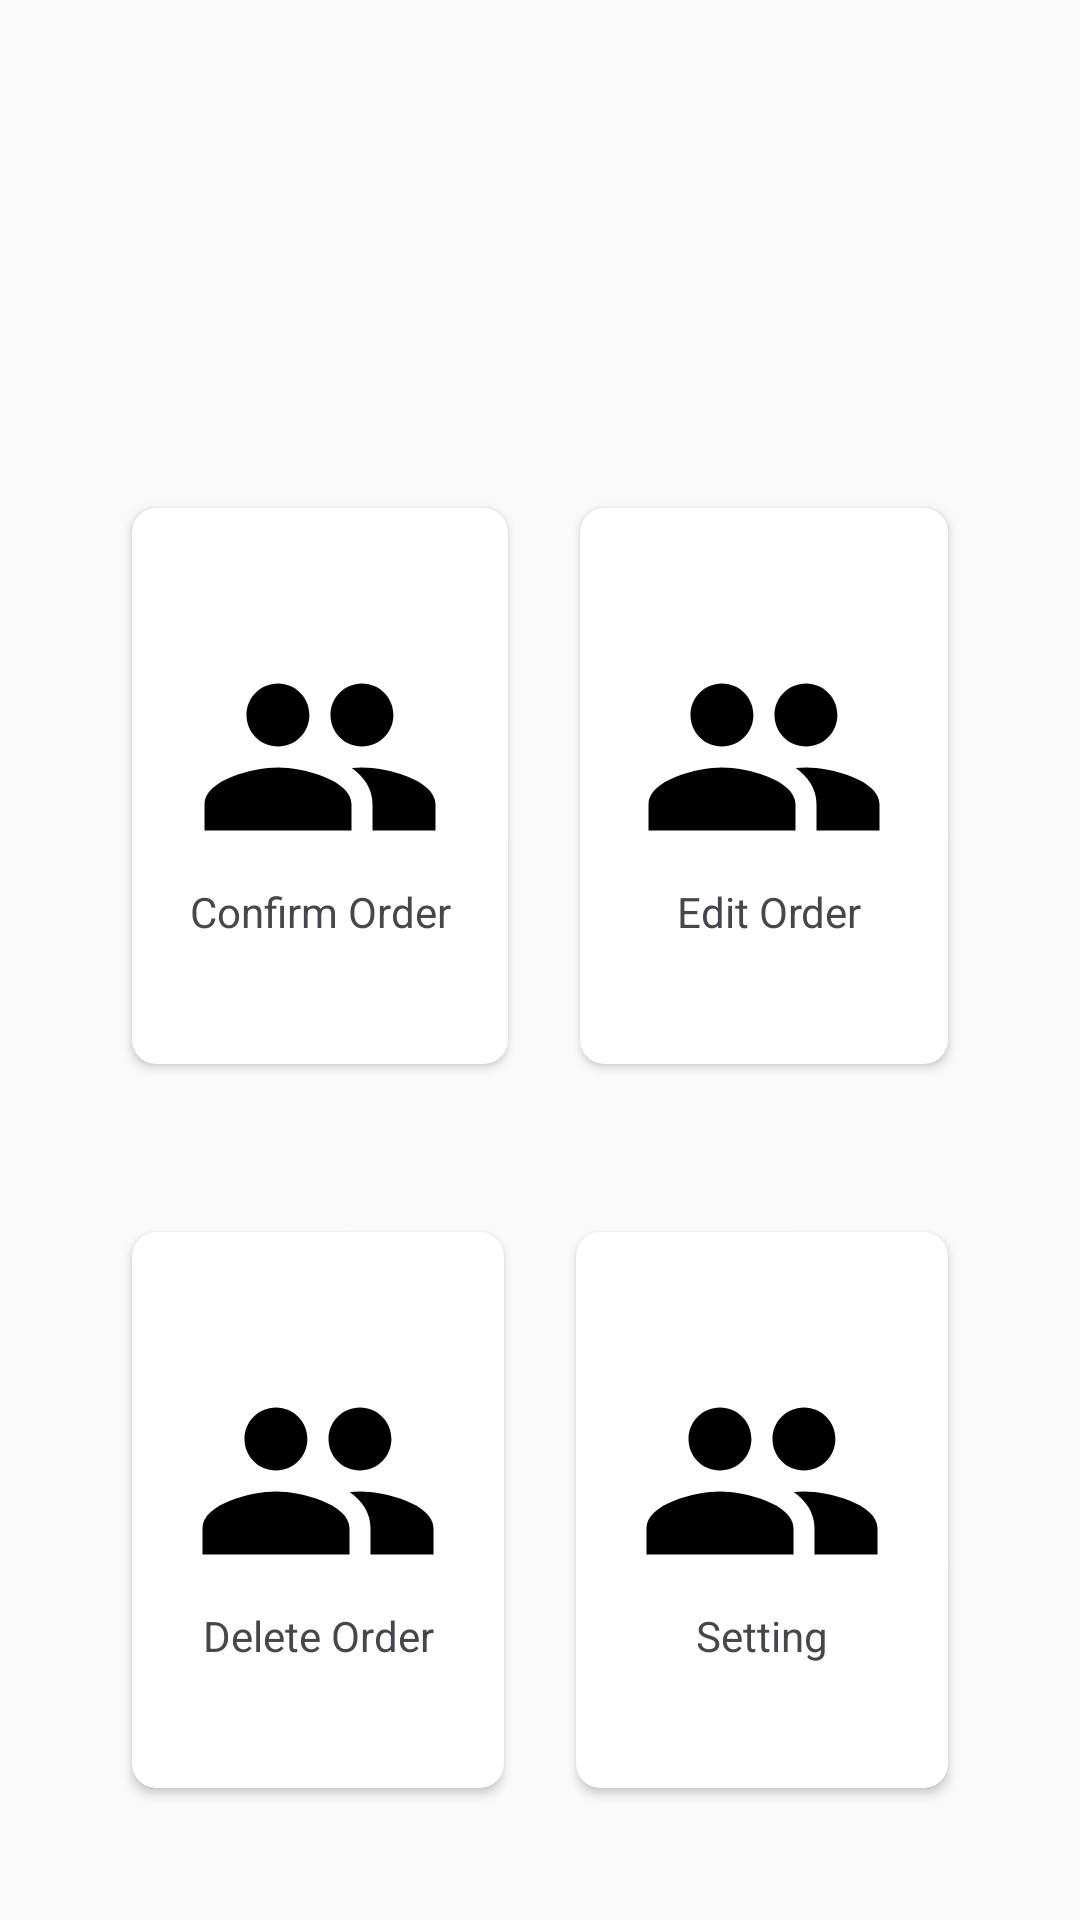

Here is an Android app screen rendered from its layout file. Give the layout XML and the strings, colors and styles it references.
<!-- AndroidManifest.xml: application theme Theme.COMP4342 -->
<!-- res/layout/fragment_dashboard.xml -->
<?xml version="1.0" encoding="utf-8"?>
<LinearLayout xmlns:android="http://schemas.android.com/apk/res/android"
    xmlns:app="http://schemas.android.com/apk/res-auto"
    xmlns:tools="http://schemas.android.com/tools"
    android:layout_width="match_parent"
    android:layout_height="match_parent"
    android:orientation="vertical"
    android:weightSum="7"
    android:background="#fafafa"
    tools:context=".MainActivity">

    <LinearLayout
        android:layout_width="match_parent"
        android:layout_height="wrap_content"
        android:orientation="vertical"
        android:layout_weight="1"
        android:gravity="bottom"
        android:background="@drawable/header_bg"
        android:padding="12dp"
        >
        <TextView
            android:layout_width="match_parent"
            android:layout_height="wrap_content"
            android:text="Dashboard"
            android:textColor="#fafafa"
            android:textSize="30sp"
            />
        <TextView
            android:layout_width="match_parent"
            android:layout_height="wrap_content"
            android:text="Welcome, Slebenve Hotel"
            android:textColor="#fafafa"
            android:textSize="25sp"
            />

    </LinearLayout>


    

    <LinearLayout
        android:layout_width="match_parent"
        android:layout_height="wrap_content"
        android:layout_weight="6"
        android:orientation="vertical"
        android:weightSum="2"
        android:padding="16dp"
        >
        <LinearLayout
            android:layout_width="match_parent"
            android:layout_height="wrap_content"
            android:layout_weight="1"
            android:weightSum="2"
            android:padding="16dp"
            >
            <androidx.cardview.widget.CardView
                android:layout_width="wrap_content"
                android:layout_height="match_parent"
                android:layout_weight="1"
                app:cardElevation="2dp"
                app:cardCornerRadius="8dp"
                android:layout_margin="12dp"
                android:background="#fff"
                >
                <LinearLayout
                    android:layout_width="match_parent"
                    android:layout_height="match_parent"
                    android:orientation="vertical"
                    android:gravity="center"
                    >
                    <ImageView
                        android:layout_width="match_parent"
                        android:layout_height="wrap_content"
                        android:src="@drawable/baseline_people_24"
                        />
                    <TextView
                        android:layout_width="match_parent"
                        android:layout_height="wrap_content"
                        android:text="Confirm Order"
                        android:textAlignment="center"
                        />
                </LinearLayout>

            </androidx.cardview.widget.CardView>
            <androidx.cardview.widget.CardView
                android:layout_width="wrap_content"
                android:layout_height="match_parent"
                android:layout_weight="1"
                app:cardElevation="2dp"
                app:cardCornerRadius="8dp"
                android:layout_margin="12dp"
                android:background="#fff"
                >
                <LinearLayout
                    android:layout_width="match_parent"
                    android:layout_height="match_parent"
                    android:orientation="vertical"
                    android:gravity="center"
                    >
                    <ImageView
                        android:layout_width="match_parent"
                        android:layout_height="wrap_content"
                        android:src="@drawable/baseline_people_24"
                        />
                    <TextView
                        android:layout_width="match_parent"
                        android:layout_height="wrap_content"
                        android:text="  Edit Order "
                        android:textAlignment="center"
                        />
                </LinearLayout>

            </androidx.cardview.widget.CardView>
        </LinearLayout>


        <LinearLayout
            android:layout_width="match_parent"
            android:layout_height="wrap_content"
            android:layout_weight="1"
            android:weightSum="2"
            android:padding="16dp"
            >

            <androidx.cardview.widget.CardView
                android:layout_width="wrap_content"
                android:layout_height="match_parent"
                android:layout_weight="1"
                app:cardElevation="2dp"
                app:cardCornerRadius="8dp"
                android:layout_margin="12dp"
                android:background="#fff"
                >
                <LinearLayout
                    android:layout_width="match_parent"
                    android:layout_height="match_parent"
                    android:orientation="vertical"
                    android:gravity="center"
                    >
                    <ImageView
                        android:layout_width="match_parent"
                        android:layout_height="wrap_content"
                        android:src="@drawable/baseline_people_24"
                        />
                    <TextView
                        android:layout_width="match_parent"
                        android:layout_height="wrap_content"
                        android:text="Delete Order"
                        android:textAlignment="center"
                        />
                </LinearLayout>

            </androidx.cardview.widget.CardView>
            <androidx.cardview.widget.CardView
                android:layout_width="wrap_content"
                android:layout_height="match_parent"
                android:layout_weight="1"
                app:cardElevation="2dp"
                app:cardCornerRadius="8dp"
                android:layout_margin="12dp"
                android:background="#fff"
                >
                <LinearLayout
                    android:layout_width="match_parent"
                    android:layout_height="match_parent"
                    android:orientation="vertical"
                    android:gravity="center"
                    >
                    <ImageView
                        android:layout_width="match_parent"
                        android:layout_height="wrap_content"
                        android:src="@drawable/baseline_people_24"
                        />
                    <TextView
                        android:layout_width="match_parent"
                        android:layout_height="wrap_content"
                        android:text="  Setting  "
                        android:textAlignment="center"
                        />
                </LinearLayout>

            </androidx.cardview.widget.CardView>

        </LinearLayout>


    </LinearLayout>

</LinearLayout>
<!-- resources referenced by this layout -->
<resources>
  <!-- drawable baseline_people_24 (drawable) -->
  <vector android:height="84dp" android:tint="#000000"
      android:viewportHeight="24" android:viewportWidth="24"
      android:width="84dp" xmlns:android="http://schemas.android.com/apk/res/android">
      <path android:fillColor="@android:color/white" android:pathData="M16,11c1.66,0 2.99,-1.34 2.99,-3S17.66,5 16,5c-1.66,0 -3,1.34 -3,3s1.34,3 3,3zM8,11c1.66,0 2.99,-1.34 2.99,-3S9.66,5 8,5C6.34,5 5,6.34 5,8s1.34,3 3,3zM8,13c-2.33,0 -7,1.17 -7,3.5L1,19h14v-2.5c0,-2.33 -4.67,-3.5 -7,-3.5zM16,13c-0.29,0 -0.62,0.02 -0.97,0.05 1.16,0.84 1.97,1.97 1.97,3.45L17,19h6v-2.5c0,-2.33 -4.67,-3.5 -7,-3.5z"/>
  </vector>
  <style name="Theme.COMP4342" parent="Base.Theme.COMP4342" />
  <style name="Base.Theme.COMP4342" parent="Theme.Material3.DayNight.NoActionBar">
          
          
          <item name="colorPrimary">@color/lavender</item>
          <item name="colorPrimaryVariant">@color/lavender</item>
          <item name="colorOnPrimary">@color/white</item>
          
          <item name="colorSecondary">@color/teal_200</item>
          <item name="colorSecondaryVariant">@color/teal_700</item>
          <item name="colorOnSecondary">@color/black</item>
          
          <item name="android:statusBarColor">?attr/colorPrimaryVariant</item>
          
          
      </style>
  <color name="lavender">#003B95</color>
  <color name="white">#FFFFFFFF</color>
  <color name="teal_200">#FF03DAC5</color>
  <color name="teal_700">#FF018786</color>
  <color name="black">#FF000000</color>
</resources>
